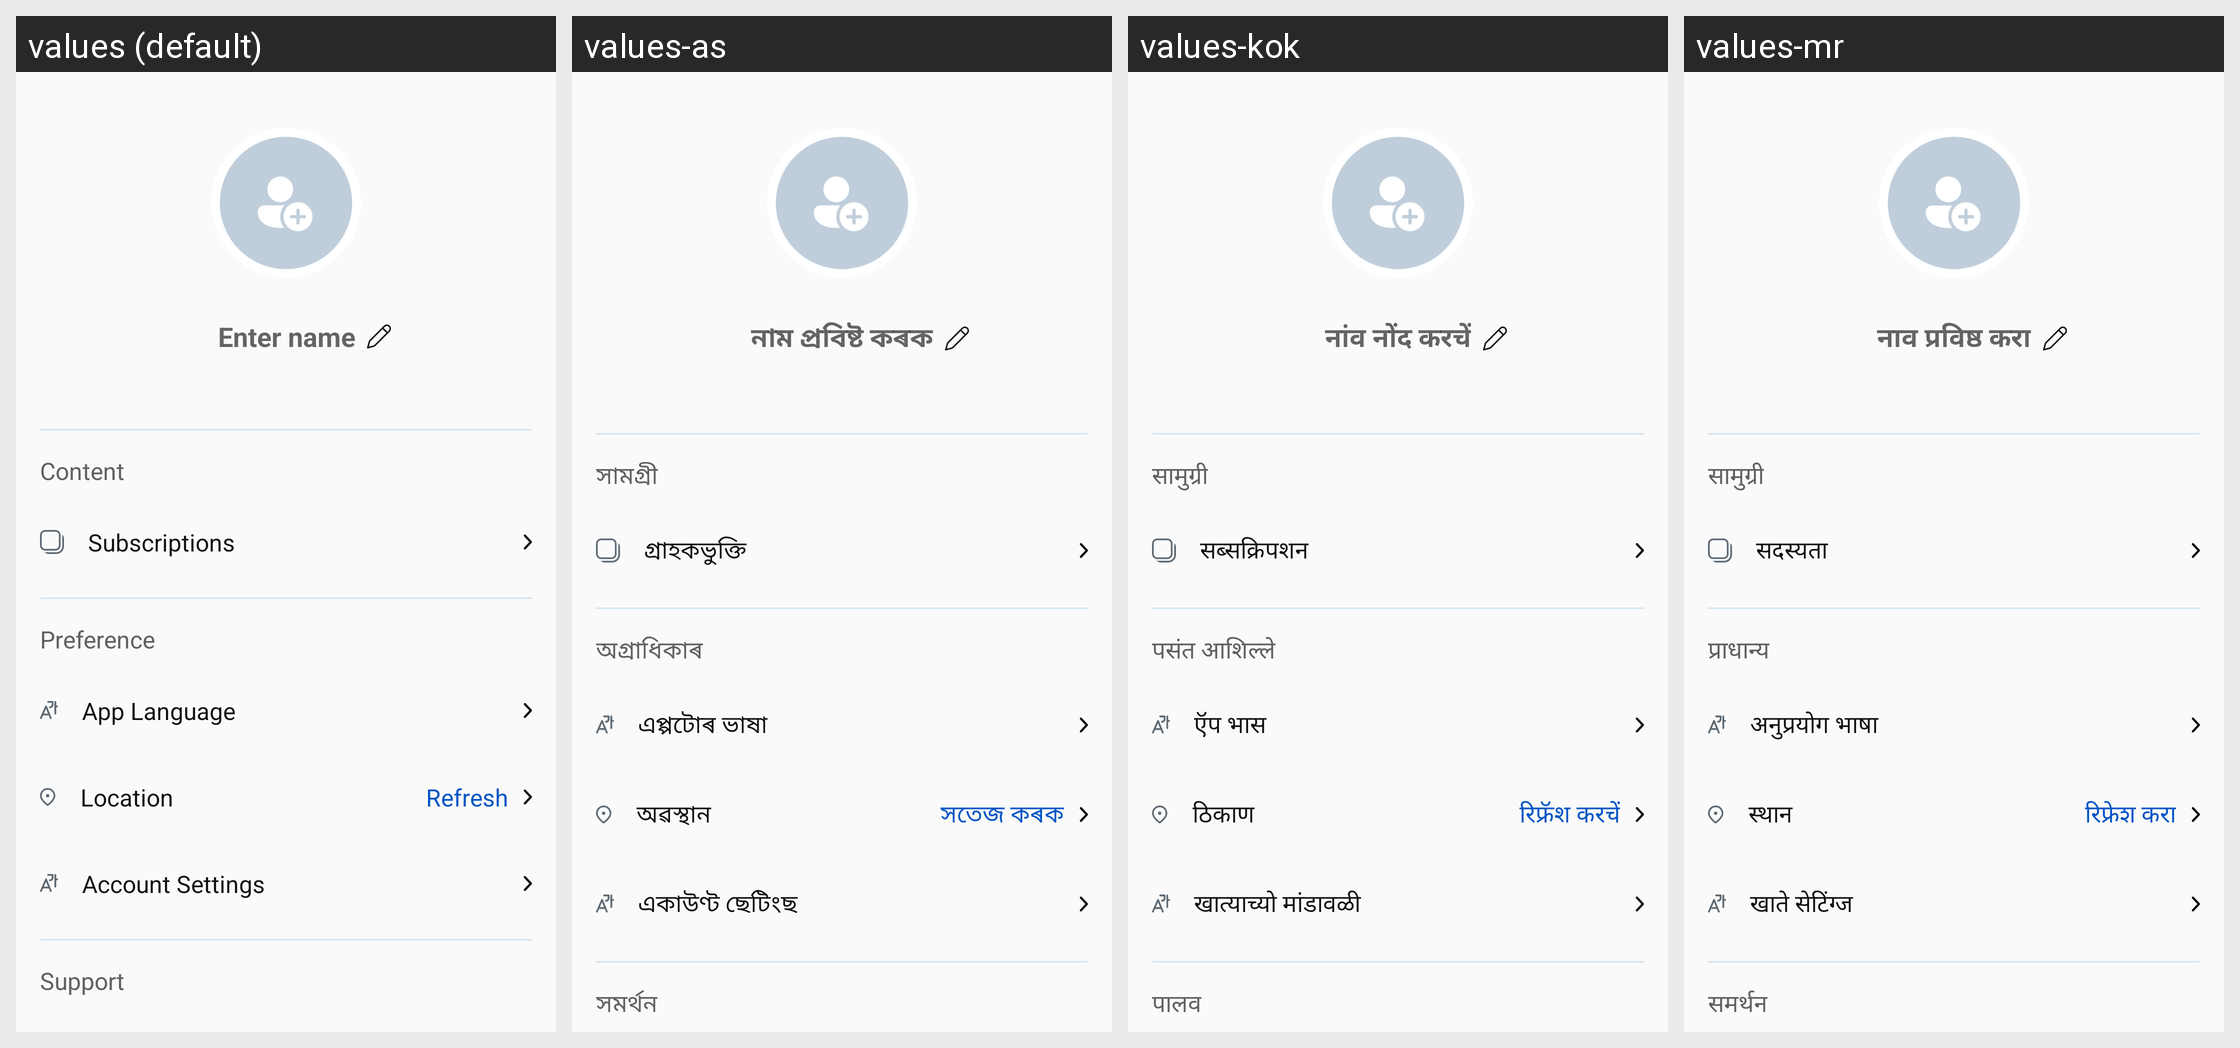

For this localized Android screen grid, give each drawn string resource with its value in every locale shown.
Android screen res/layout/fragment_profile.xml rendered under 4 locales, left to right: values (default), values-as, values-kok, values-mr. Device: Nexus 5 (rendered at 1080×1920; each locale shown at half size, 540×960, under a caption strip naming it); theme Theme.AppTheme.
Other locales in the repository, not shown: values-bn, values-gu, values-hi, values-kn, values-ml, values-or, values-pa, values-ta, values-te.
Strings drawn on this screen, with the default value and each locale's value (text and hints the layout hard-codes, and strings that could not be matched under every locale, appear in the picture but are not listed):

enter_name
  values: Enter name
  values-as: নাম প্ৰবিষ্ট কৰক
  values-kok: नांव नोंद करचें
  values-mr: नाव प्रविष्ठ करा

bn_content
  values: Content
  values-as: সামগ্ৰী
  values-kok: सामुग्री
  values-mr: सामुग्री

bn_subscriptions
  values: Subscriptions
  values-as: গ্ৰাহকভুক্তি
  values-kok: सब्सक्रिपशन
  values-mr: सदस्यता

bn_preference
  values: Preference
  values-as: অগ্ৰাধিকাৰ
  values-kok: पसंत आशिल्ले
  values-mr: प्राधान्य

bn_app_language
  values: App Language
  values-as: এপ্পটোৰ ভাষা
  values-kok: ऍप भास
  values-mr: अनुप्रयोग भाषा

bn_location
  values: Location
  values-as: অৱস্থান
  values-kok: ठिकाण
  values-mr: स्थान

bn_refresh
  values: Refresh
  values-as: সতেজ কৰক
  values-kok: रिफ्रॅश करचें
  values-mr: रिफ्रेश करा

account_settings
  values: Account Settings
  values-as: একাউণ্ট ছেটিংছ
  values-kok: खात्याच्यो मांडावळी
  values-mr: खाते सेटिंग्ज

bn_support
  values: Support
  values-as: সমৰ্থন
  values-kok: पालव
  values-mr: समर्थन
